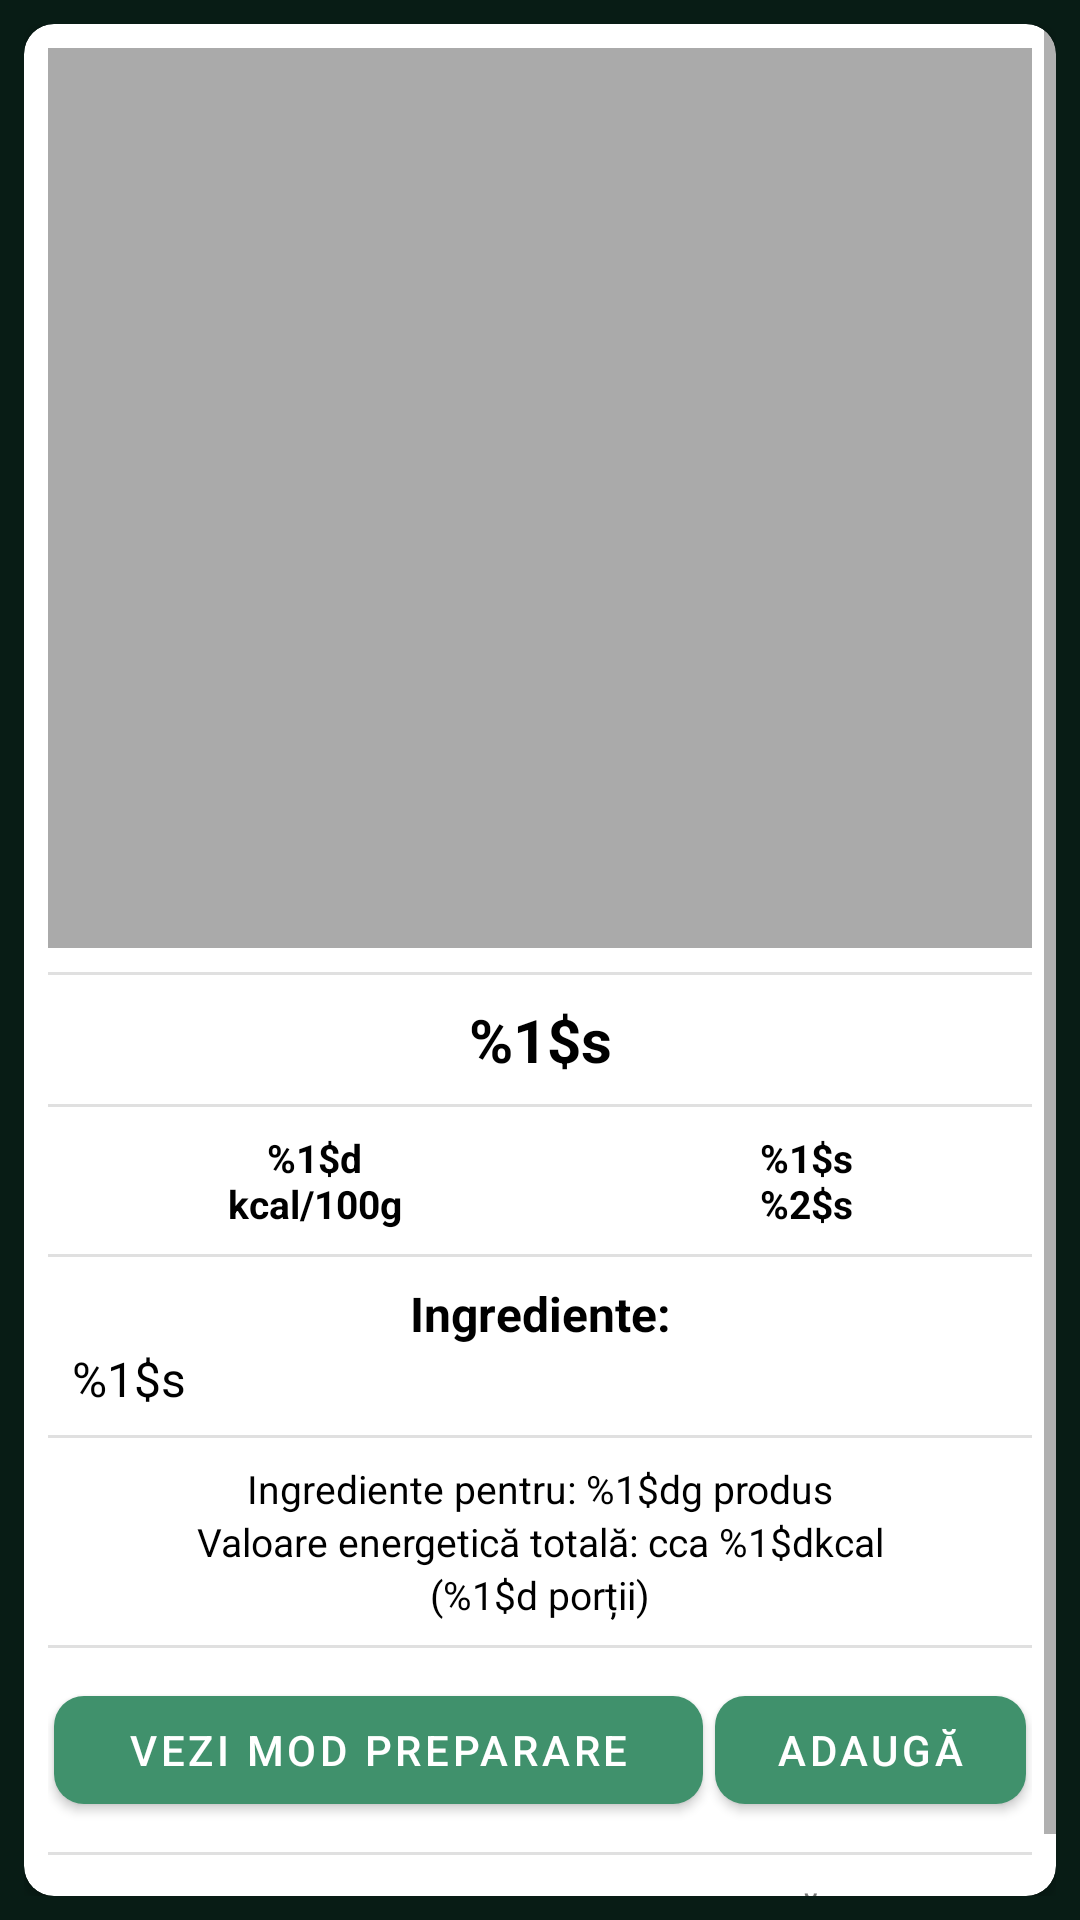

Reconstruct the res/layout file that produces this screen, plus the resources it refers to.
<!-- AndroidManifest.xml: application theme Theme.Healthy -->
<!-- res/layout/fragment_recipe_details.xml -->
<?xml version="1.0" encoding="utf-8"?>
<FrameLayout xmlns:android="http://schemas.android.com/apk/res/android"
    xmlns:app="http://schemas.android.com/apk/res-auto"
    xmlns:tools="http://schemas.android.com/tools"
    android:layout_width="match_parent"
    android:layout_height="match_parent"
    android:padding="8dp"
    tools:context=".fragments.RecipeDetailsFragment">

    <androidx.cardview.widget.CardView
        android:layout_width="match_parent"
        android:layout_height="wrap_content"
        app:cardCornerRadius="10dp">

        <ScrollView
            android:layout_width="match_parent"
            android:layout_height="match_parent"
            android:isScrollContainer="false">

            <LinearLayout
                android:layout_width="match_parent"
                android:layout_height="wrap_content"
                android:orientation="vertical"
                android:padding="8dp">

                <ImageView
                    android:id="@+id/recipe_details_image"
                    android:layout_width="match_parent"
                    android:layout_height="300dp"
                    android:adjustViewBounds="true"
                    android:background="#aaaaaa"
                    android:scaleType="centerCrop" />

                <com.google.android.material.divider.MaterialDivider
                    android:id="@+id/recipe_details_divider1"
                    android:layout_width="match_parent"
                    android:layout_height="wrap_content"
                    android:layout_marginVertical="8dp" />

                <TextView
                    android:id="@+id/recipe_details_title"
                    android:layout_width="match_parent"
                    android:layout_height="wrap_content"
                    android:text="@string/recipe_details_title"
                    android:textAlignment="center"
                    android:textColor="@color/black"
                    android:textSize="20sp"
                    android:textStyle="bold" />

                <com.google.android.material.divider.MaterialDivider
                    android:id="@+id/recipe_details_divider2"
                    android:layout_width="match_parent"
                    android:layout_height="wrap_content"
                    android:layout_marginVertical="8dp" />

                <LinearLayout
                    android:layout_width="match_parent"
                    android:layout_height="wrap_content"
                    android:orientation="horizontal"
                    android:weightSum="2">

                    <TextView
                        android:id="@+id/recipe_details_calories"
                        android:layout_width="wrap_content"
                        android:layout_height="wrap_content"
                        android:layout_weight="1"
                        android:text="@string/recipe_calories"
                        android:textAlignment="center"
                        android:textColor="@color/black"
                        android:textSize="13sp"
                        android:textStyle="bold" />

                    <TextView
                        android:id="@+id/recipe_flags"
                        android:layout_width="wrap_content"
                        android:layout_height="wrap_content"
                        android:layout_weight="1"
                        android:text="@string/recipe_flags"
                        android:textAlignment="center"
                        android:textColor="@color/black"
                        android:textSize="13sp"
                        android:textStyle="bold" />

                </LinearLayout>

                <com.google.android.material.divider.MaterialDivider
                    android:id="@+id/recipe_details_divider3"
                    android:layout_width="match_parent"
                    android:layout_height="wrap_content"
                    android:layout_marginVertical="8dp" />

                <TextView
                    android:id="@+id/recipe_details_ingredients_title"
                    android:layout_width="match_parent"
                    android:layout_height="wrap_content"
                    android:text="@string/recipe_details_ingredients_title"
                    android:textAlignment="center"
                    android:textColor="@color/black"
                    android:textSize="16sp"
                    android:textStyle="bold" />

                <TextView
                    android:id="@+id/recipe_details_ingredients"
                    android:layout_width="match_parent"
                    android:layout_height="wrap_content"
                    android:paddingHorizontal="8dp"
                    android:text="@string/recipe_details_ingredients"
                    android:textColor="@color/black"
                    android:textSize="16sp" />

                <com.google.android.material.divider.MaterialDivider
                    android:id="@+id/recipe_details_divider4"
                    android:layout_width="match_parent"
                    android:layout_height="wrap_content"
                    android:layout_marginVertical="8dp" />

                <TextView
                    android:id="@+id/recipe_details_quantity"
                    android:layout_width="match_parent"
                    android:layout_height="wrap_content"
                    android:text="@string/recipe_details_quantity"
                    android:textAlignment="center"
                    android:textColor="@color/black"
                    android:textSize="13sp" />

                <TextView
                    android:id="@+id/recipe_details_total_calories"
                    android:layout_width="match_parent"
                    android:layout_height="wrap_content"
                    android:text="@string/recipe_details_total_calories"
                    android:textAlignment="center"
                    android:textColor="@color/black"
                    android:textSize="13sp" />

                <TextView
                    android:id="@+id/recipe_details_servings"
                    android:layout_width="match_parent"
                    android:layout_height="wrap_content"
                    android:text="@string/recipe_details_servings"
                    android:textAlignment="center"
                    android:textColor="@color/black"
                    android:textSize="13sp" />

                <com.google.android.material.divider.MaterialDivider
                    android:id="@+id/recipe_details_divider5"
                    android:layout_width="match_parent"
                    android:layout_height="wrap_content"
                    android:layout_marginVertical="8dp" />

                <LinearLayout
                    android:layout_width="match_parent"
                    android:layout_height="wrap_content"
                    android:orientation="horizontal"
                    android:weightSum="3">


                    <com.google.android.material.button.MaterialButton
                        android:id="@+id/recipe_details_view_btn"
                        android:layout_width="wrap_content"
                        android:layout_height="wrap_content"
                        android:layout_margin="2dp"
                        android:layout_weight="2"
                        android:text="@string/recipe_details_view_btn_text"
                        app:cornerRadius="10dp"/>

                    <com.google.android.material.button.MaterialButton
                        android:id="@+id/recipe_details_add_btn"
                        android:layout_width="wrap_content"
                        android:layout_height="wrap_content"
                        android:layout_margin="2dp"
                        android:layout_weight="1"
                        android:text="@string/recipe_details_add_btn_text"
                        app:cornerRadius="10dp"/>

                </LinearLayout>

                <com.google.android.material.divider.MaterialDivider
                    android:id="@+id/recipe_details_divider6"
                    android:layout_width="match_parent"
                    android:layout_height="wrap_content"
                    android:layout_marginVertical="8dp" />

                <TextView
                    android:id="@+id/recipe_details_source"
                    android:layout_width="match_parent"
                    android:layout_height="wrap_content"
                    android:text="@string/recipe_details_source"
                    android:textAlignment="viewEnd" />

            </LinearLayout>

        </ScrollView>

    </androidx.cardview.widget.CardView>

</FrameLayout>
<!-- resources referenced by this layout -->
<resources>
  <color name="black">#FF000000</color>
  <string name="recipe_calories"><b>%1$d</b>\nkcal/100g</string>
  <string name="recipe_details_add_btn_text">Adaugă</string>
  <string name="recipe_details_ingredients">%1$s</string>
  <string name="recipe_details_ingredients_title">Ingrediente:</string>
  <string name="recipe_details_quantity">Ingrediente pentru: %1$dg produs</string>
  <string name="recipe_details_servings">(%1$d porții)</string>
  <string name="recipe_details_source">sursă: e-retete.ro</string>
  <string name="recipe_details_title">%1$s</string>
  <string name="recipe_details_total_calories">Valoare energetică totală: cca %1$dkcal</string>
  <string name="recipe_details_view_btn_text">Vezi mod preparare</string>
  <string name="recipe_flags"><b>%1$s</b>\n<b>%2$s</b></string>
  <style name="Theme.Healthy" parent="Theme.MaterialComponents.DayNight.NoActionBar">
          
          <item name="colorPrimary">#40916c</item>
          <item name="colorPrimaryVariant">@color/purple_700</item>
          <item name="colorOnPrimary">@color/white</item>
          
          <item name="colorSecondary">@color/white</item>
          <item name="colorSecondaryVariant">@color/white</item>
          <item name="colorOnSecondary">@color/white</item>
          
          <item name="android:statusBarColor" tools:targetApi="l">#081c15</item>
          
          <item name="android:windowBackground">#081c15</item>
      </style>
  <color name="purple_700">#FF3700B3</color>
  <color name="white">#FFFFFFFF</color>
</resources>
